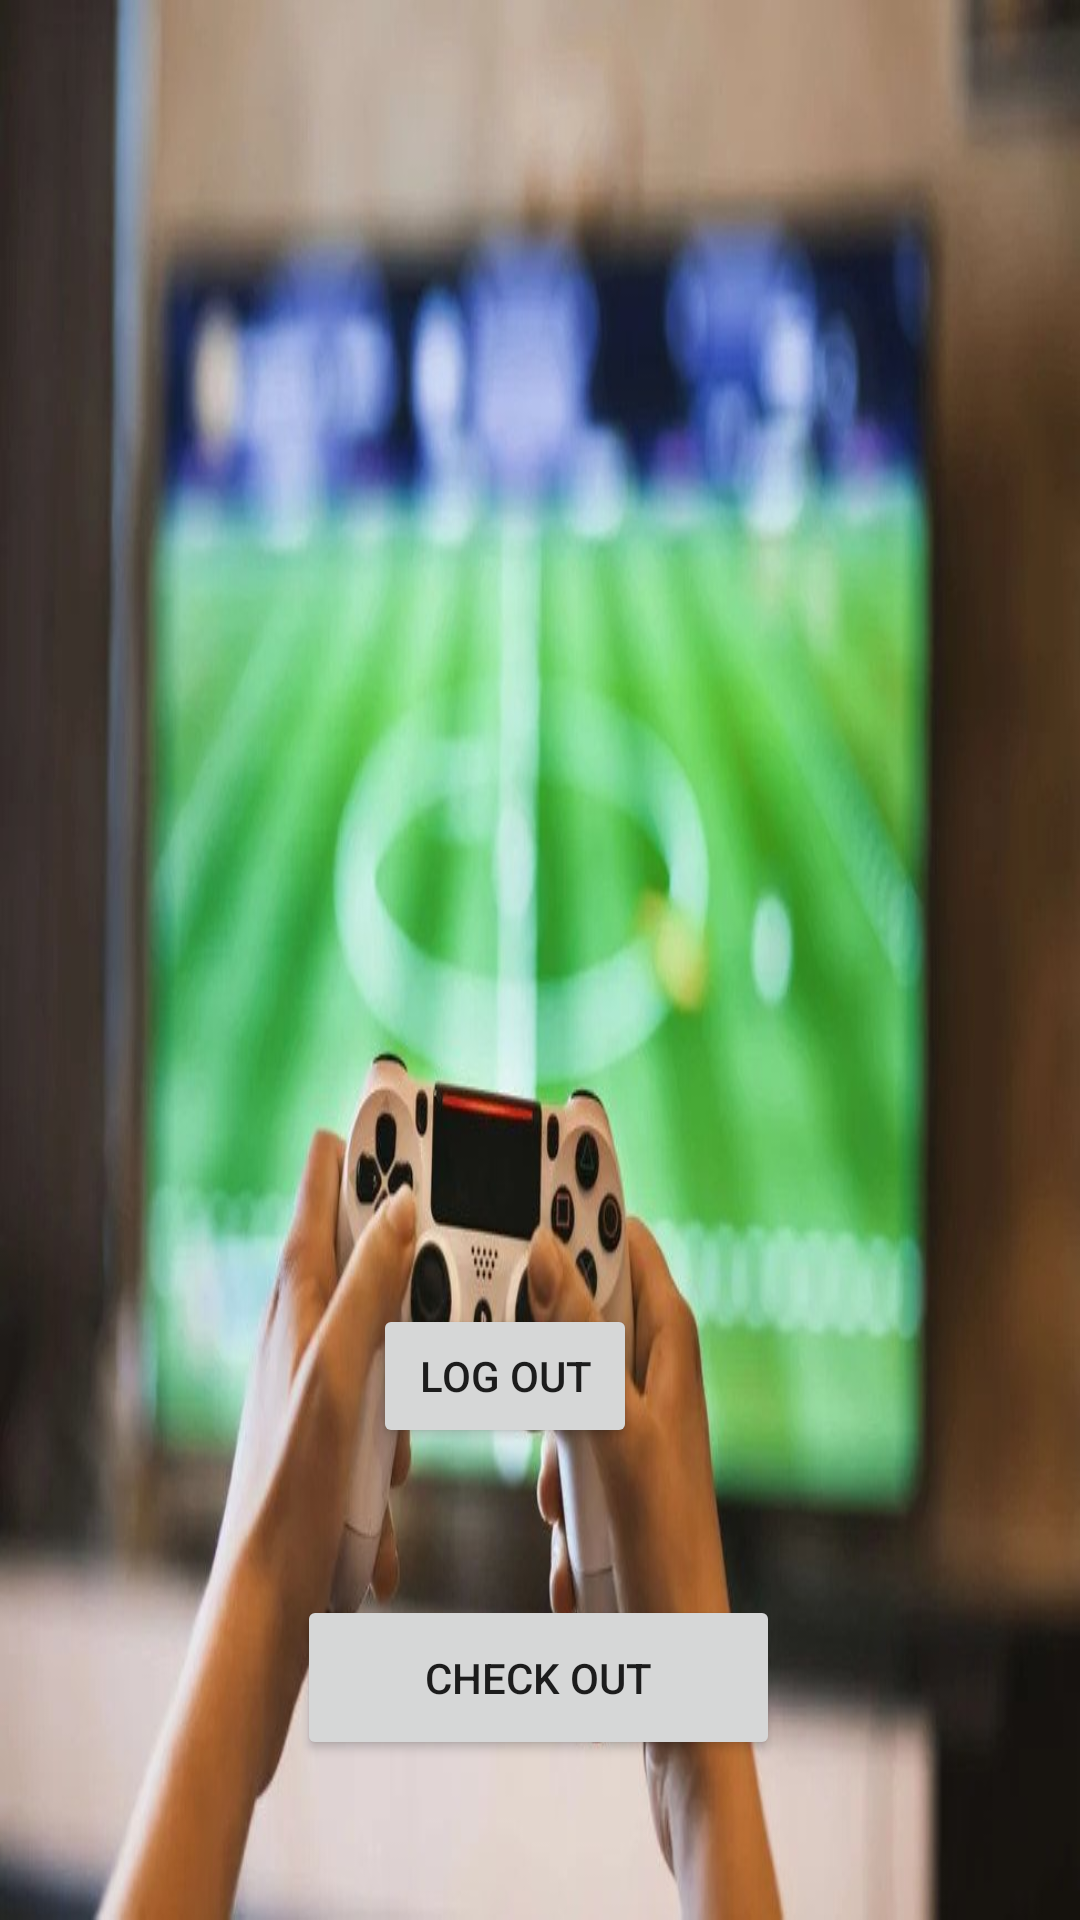

Here is an Android app screen rendered from its layout file. Give the layout XML and the strings, colors and styles it references.
<!-- AndroidManifest.xml: application theme Theme.MyFrien1 -->
<!-- res/layout/fragment_gallery.xml -->
<?xml version="1.0" encoding="utf-8"?>
<androidx.constraintlayout.widget.ConstraintLayout xmlns:android="http://schemas.android.com/apk/res/android"
    xmlns:app="http://schemas.android.com/apk/res-auto"
    xmlns:tools="http://schemas.android.com/tools"
    android:layout_width="match_parent"
    android:layout_height="match_parent"
    android:background="@drawable/fifa1"
    tools:context=".ui.gallery.GalleryFragment">

    <TextView
        android:id="@+id/phone"
        android:layout_width="match_parent"
        android:layout_height="wrap_content"
        android:layout_marginStart="8dp"
        android:layout_marginTop="8dp"
        android:layout_marginEnd="8dp"
        android:textColor="@color/white"
        android:textAlignment="center"
        android:textSize="20sp"
        app:layout_constraintBottom_toBottomOf="parent"
        app:layout_constraintEnd_toEndOf="parent"
        app:layout_constraintHorizontal_bias="0.0"
        app:layout_constraintStart_toStartOf="parent"
        app:layout_constraintTop_toTopOf="parent"
        app:layout_constraintVertical_bias="0.379" />

    <TextView
        android:id="@+id/user"
        android:layout_width="match_parent"
        android:layout_height="wrap_content"
        android:layout_marginStart="8dp"
        android:layout_marginTop="8dp"
        android:layout_marginEnd="8dp"
        android:textAlignment="center"
        android:textColor="@color/white"
        android:textSize="20sp"
        app:layout_constraintBottom_toBottomOf="parent"
        app:layout_constraintEnd_toEndOf="parent"
        app:layout_constraintHorizontal_bias="0.0"
        app:layout_constraintStart_toStartOf="parent"
        app:layout_constraintTop_toTopOf="parent"
        app:layout_constraintVertical_bias="0.478" />

    <TextView
        android:id="@+id/email"
        android:layout_width="match_parent"
        android:layout_height="wrap_content"
        android:layout_marginStart="8dp"
        android:layout_marginTop="8dp"
        android:layout_marginEnd="8dp"
        android:textAlignment="center"
        android:textColor="@color/white"
        android:textSize="20sp"
        app:layout_constraintBottom_toBottomOf="parent"
        app:layout_constraintEnd_toEndOf="parent"
        app:layout_constraintHorizontal_bias="0.0"
        app:layout_constraintStart_toStartOf="parent"
        app:layout_constraintTop_toTopOf="parent"
        app:layout_constraintVertical_bias="0.563" />

    <ImageView
        android:id="@+id/imageView2"
        android:layout_width="214dp"
        android:layout_height="194dp"
        android:src="@drawable/ic_baseline_person_24"
        app:layout_constraintBottom_toBottomOf="parent"
        app:layout_constraintEnd_toEndOf="parent"
        app:layout_constraintHorizontal_bias="0.497"
        app:layout_constraintStart_toStartOf="parent"
        app:layout_constraintTop_toTopOf="parent"
        app:layout_constraintVertical_bias="0.029" />

    <Button
        android:id="@+id/logout"
        android:layout_width="wrap_content"
        android:layout_height="wrap_content"
        android:text="Log Out"
        app:layout_constraintBottom_toBottomOf="parent"
        app:layout_constraintEnd_toEndOf="parent"
        app:layout_constraintHorizontal_bias="0.457"
        app:layout_constraintStart_toStartOf="parent"
        app:layout_constraintTop_toTopOf="parent"
        app:layout_constraintVertical_bias="0.734" />

    <Button
        android:id="@+id/checkout"
        android:layout_width="161dp"
        android:layout_height="55dp"
        android:text="Check Out"
        app:layout_constraintBottom_toBottomOf="parent"
        app:layout_constraintEnd_toEndOf="parent"
        app:layout_constraintHorizontal_bias="0.498"
        app:layout_constraintStart_toStartOf="parent"
        app:layout_constraintTop_toTopOf="parent"
        app:layout_constraintVertical_bias="0.909" />
</androidx.constraintlayout.widget.ConstraintLayout>
<!-- resources referenced by this layout -->
<resources>
  <!-- drawable fifa1: jpg bitmap (drawable-v24, 65785 bytes) -->
  <style name="Theme.MyFrien1" parent="Theme.MaterialComponents.DayNight.DarkActionBar">
          
          <item name="colorPrimary">@color/purple_500</item>
          <item name="colorPrimaryVariant">@color/purple_700</item>
          <item name="colorOnPrimary">@color/white</item>
          
          <item name="colorSecondary">@color/teal_200</item>
          <item name="colorSecondaryVariant">@color/teal_700</item>
          <item name="colorOnSecondary">@color/black</item>
          
          <item name="android:statusBarColor" tools:targetApi="l">?attr/colorPrimaryVariant</item>
          
      </style>
  <!-- not gathered from this repository: default colours our renderer supplied (Android Studio template values) -->
  <color name="purple_500">#FF6200EE</color>
  <color name="purple_700">#FF3700B3</color>
  <color name="teal_200">#FF03DAC5</color>
  <color name="teal_700">#FF018786</color>
  <color name="black">#FF000000</color>
  <color name="white">#FFFFFFFF</color>
</resources>
